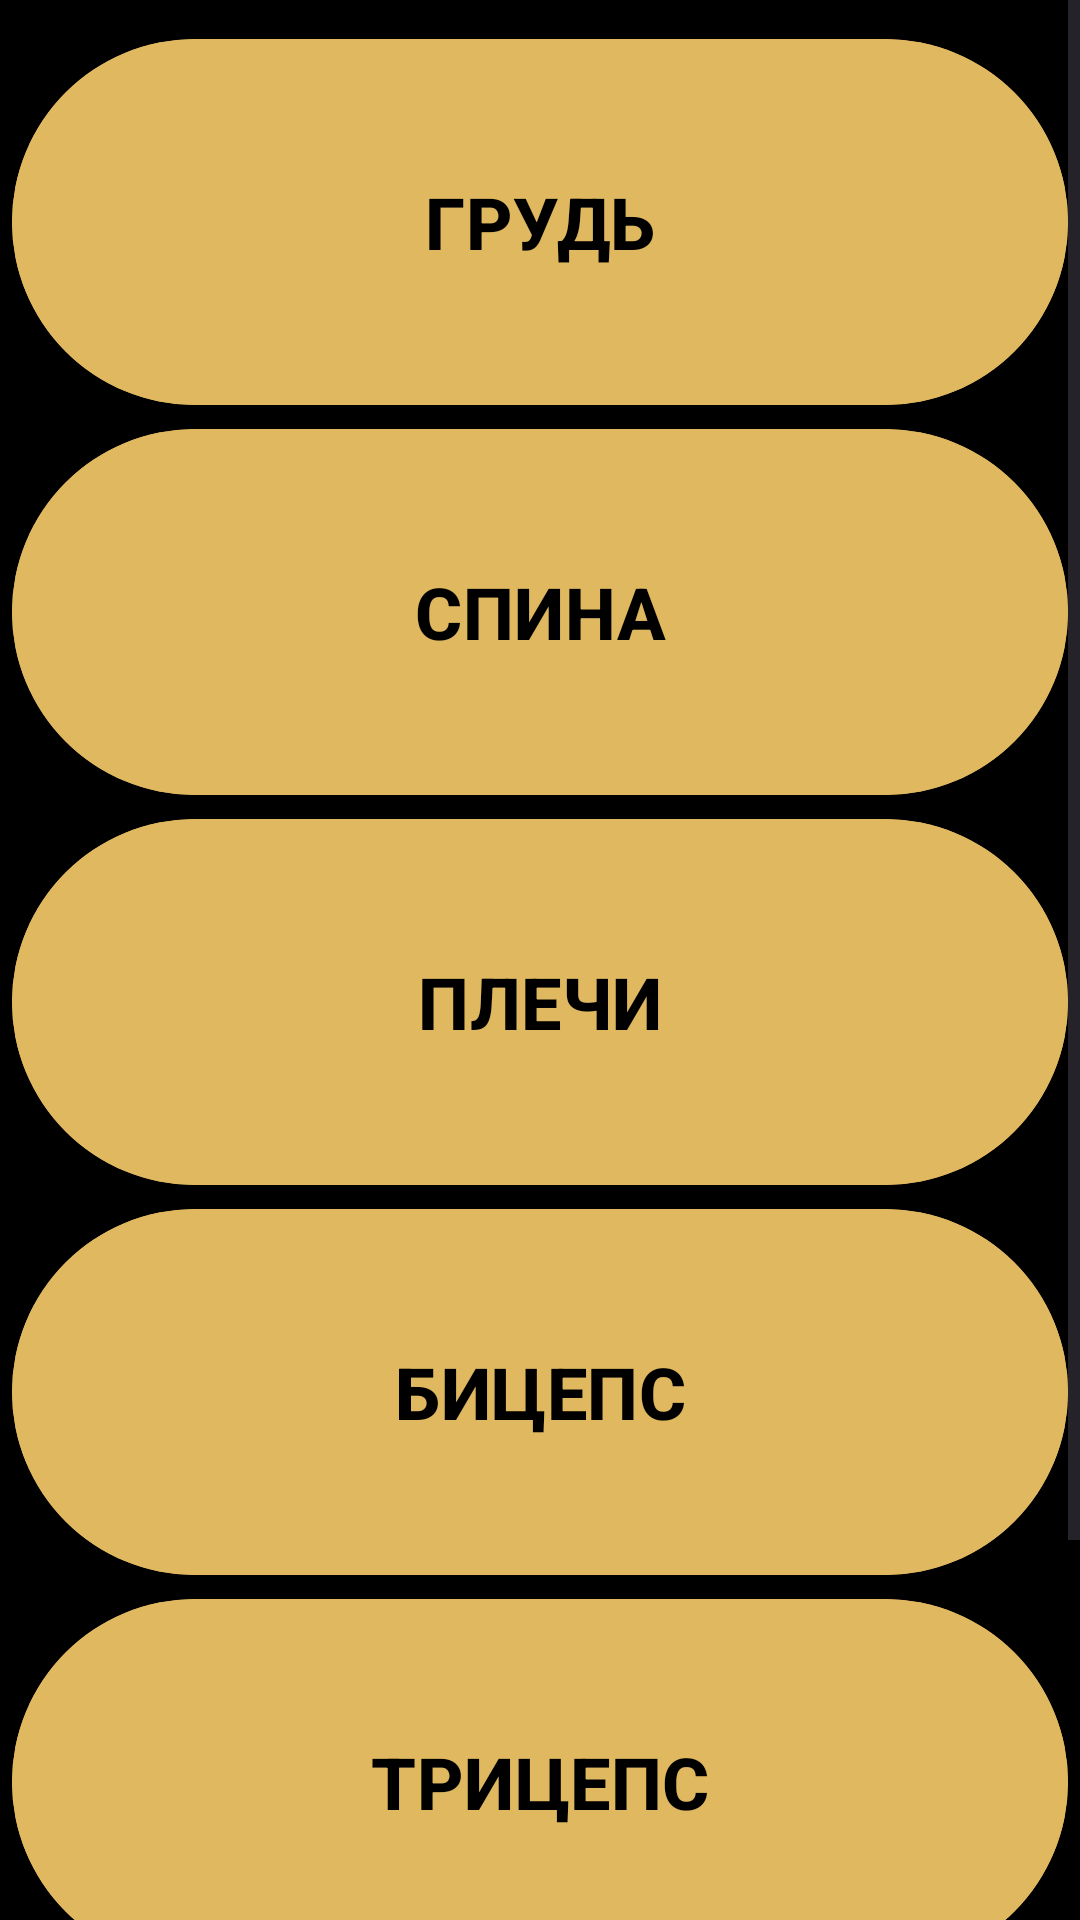

Write the Android layout XML for this screen, with the resource values it uses.
<!-- AndroidManifest.xml: application theme Theme.SimpleTrain_Kotlin -->
<!-- res/layout/activity_select_muscle.xml -->
<?xml version="1.0" encoding="utf-8"?>
<ScrollView
    xmlns:android="http://schemas.android.com/apk/res/android"
    xmlns:tools="http://schemas.android.com/tools"
    android:layout_width="match_parent"
    android:layout_height="match_parent">

    <RelativeLayout
        android:id="@+id/activity_select_muscle"
        android:layout_width="match_parent"
        android:layout_height="wrap_content"
        android:padding="4dp"
        android:background="@color/black"
        android:importantForAccessibility="no"
        tools:context="com.example.simpletrain_kotlin.SelectMuscleActivity">

        <com.google.android.material.button.MaterialButton
            android:id="@+id/button_chest"
            android:layout_width="match_parent"
            android:layout_height="130dp"
            android:layout_marginTop="5dp"
            android:backgroundTint="@color/sand"
            android:text="ГРУДЬ"
            android:textColor="@color/black"
            android:textSize="24sp"
            android:textStyle="bold" />

        <com.google.android.material.button.MaterialButton
            android:id="@+id/button_back"
            android:layout_width="match_parent"
            android:layout_height="130dp"
            android:layout_below="@+id/button_chest"
            android:backgroundTint="@color/sand"
            android:text="СПИНА"
            android:textColor="@color/black"
            android:textSize="24sp"
            android:textStyle="bold" />

        <com.google.android.material.button.MaterialButton
            android:id="@+id/button_shoulders"
            android:layout_width="match_parent"
            android:layout_height="130dp"
            android:layout_below="@+id/button_back"
            android:backgroundTint="@color/sand"
            android:text="ПЛЕЧИ"
            android:textColor="@color/black"
            android:textSize="24sp"
            android:textStyle="bold" />

        <com.google.android.material.button.MaterialButton
            android:id="@+id/button_biceps"
            android:layout_width="match_parent"
            android:layout_height="130dp"
            android:layout_below="@+id/button_shoulders"
            android:backgroundTint="@color/sand"
            android:text="БИЦЕПС"
            android:textColor="@color/black"
            android:textSize="24sp"
            android:textStyle="bold" />

        <com.google.android.material.button.MaterialButton
            android:id="@+id/button_triceps"
            android:layout_width="match_parent"
            android:layout_height="130dp"
            android:layout_below="@+id/button_biceps"
            android:backgroundTint="@color/sand"
            android:text="ТРИЦЕПС"
            android:textColor="@color/black"
            android:textSize="24sp"
            android:textStyle="bold" />

        <com.google.android.material.button.MaterialButton
            android:id="@+id/button_legs"
            android:layout_width="match_parent"
            android:layout_height="130dp"
            android:layout_below="@+id/button_triceps"
            android:layout_marginBottom="5dp"
            android:backgroundTint="@color/sand"
            android:text="НОГИ"
            android:textColor="@color/black"
            android:textSize="24sp"
            android:textStyle="bold" />
    </RelativeLayout>
</ScrollView>
<!-- resources referenced by this layout -->
<resources>
  <color name="black">#FF000000</color>
  <color name="sand">#E0B860</color>
  <style name="Theme.SimpleTrain_Kotlin" parent="Base.Theme.SimpleTrain_Kotlin" />
  <style name="Base.Theme.SimpleTrain_Kotlin" parent="Theme.Material3.DayNight.NoActionBar">
          
          
      </style>
</resources>
